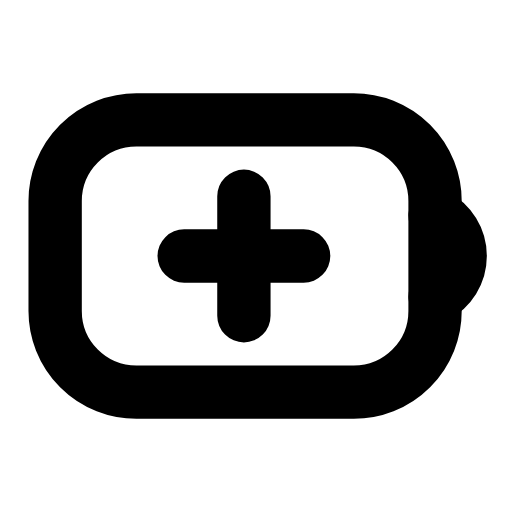
t = 0.00 s
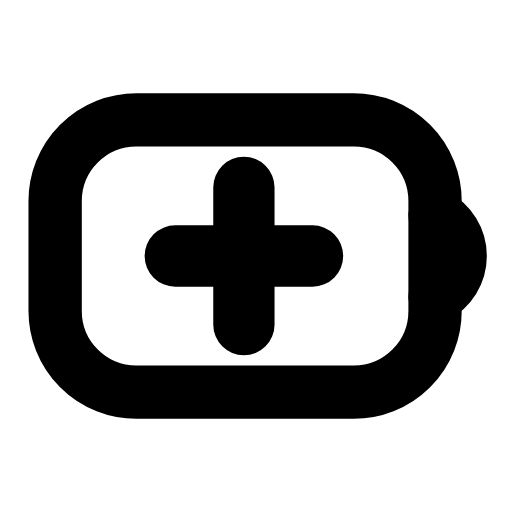
t = 0.25 s
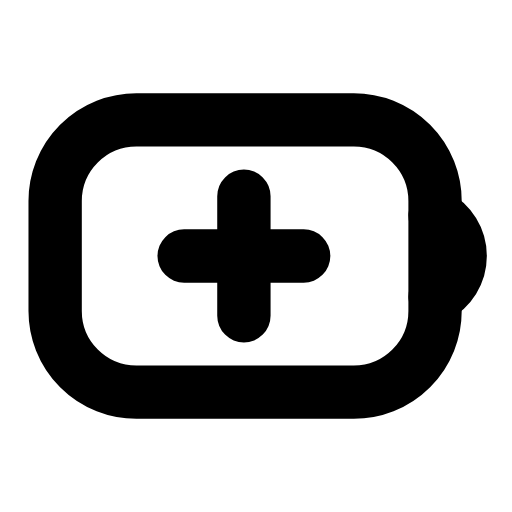
t = 0.50 s
t = 0.73 s: frame unchanged from t = 0.00 s, image omitted
t = 0.99 s: frame unchanged from t = 0.00 s, image omitted
t = 1.25 s: frame unchanged from t = 0.00 s, image omitted

The animated SVG that drew these frames (rendered in a browser with its animation timeline set to each time). Animation: 1 SMIL element (animateTransform=1); one cycle of 1.50 s, repeats indefinitely.

<svg xmlns="http://www.w3.org/2000/svg" width="24" height="24" viewBox="0 0 24 24" fill="none"><g transform="translate(-0.327 -1.44) scale(1.12)"><rect stroke="currentColor" stroke-width="2.232" stroke-linecap="round" stroke-linejoin="round" fill="none" x="2.6" y="6.3" width="15.9" height="11.4" rx="3.4"></rect><path stroke="currentColor" stroke-width="2.232" stroke-linecap="round" stroke-linejoin="round" fill="none" d="M18.5 10.3A1.9 1.9 0 0 1 18.5 13.7"></path><g transform="translate(10.5 12)"><g><animateTransform attributeName="transform" type="scale" values="1;1;1.18;1;1;1;1;1.18;1;1;1" keyTimes="0;0.135;0.2475;0.36;0.45;0.6;0.66;0.735;0.81;0.9;1" dur="1.5s" repeatCount="indefinite" calcMode="spline" keySplines="0.16 1 0.3 1;0.16 1 0.3 1;0.16 1 0.3 1;0.16 1 0.3 1;0.16 1 0.3 1;0.16 1 0.3 1;0.16 1 0.3 1;0.16 1 0.3 1;0.16 1 0.3 1;0.16 1 0.3 1"/><g transform="translate(-10.5 -12)"><g><path stroke="currentColor" stroke-width="2.232" stroke-linecap="round" stroke-linejoin="round" fill="none" d="M10.5 9.5L10.5 14.5M8 12L13 12"></path></g></g></g></g></g></svg>
